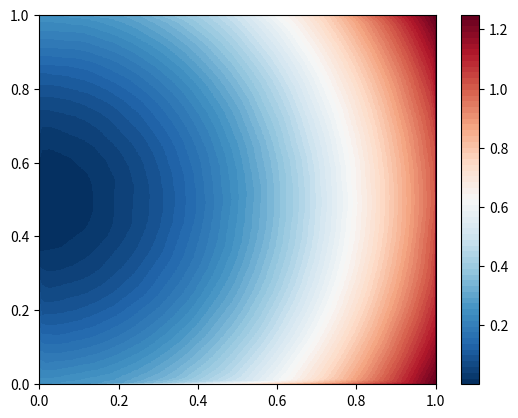

The script that saved this image:
import numpy as np
import scipy.interpolate
import matplotlib.pyplot as plt
from matplotlib import cm
from matplotlib.colors import ListedColormap as CM, Normalize

def colorplot(X, Y, D):
	Xi, Yi = np.meshgrid( np.linspace(min(X), max(X), len(X)), np.linspace(min(Y), max(Y), len(Y)) )
	Di = scipy.interpolate.griddata((X,Y), D, (Xi,Yi), method="linear")
	plt.pcolormesh(Xi,Yi,Di, shading="auto", cmap=CM( cm.get_cmap("RdBu",64)(np.linspace(1,0,64)) )) # Makes BuRd instead of RdBu
	plt.colorbar()
	plt.show()

if __name__ == "__main__":
	X = list( np.random.uniform(0,1,25**2) ) + [0,1,1,0]
	Y = list( np.random.uniform(0,1,25**2) ) + [0,0,1,1]
	D = np.array([x**2+(y-0.5)**2 for (x,y) in zip (X,Y)])
	colorplot(X,Y,D)
